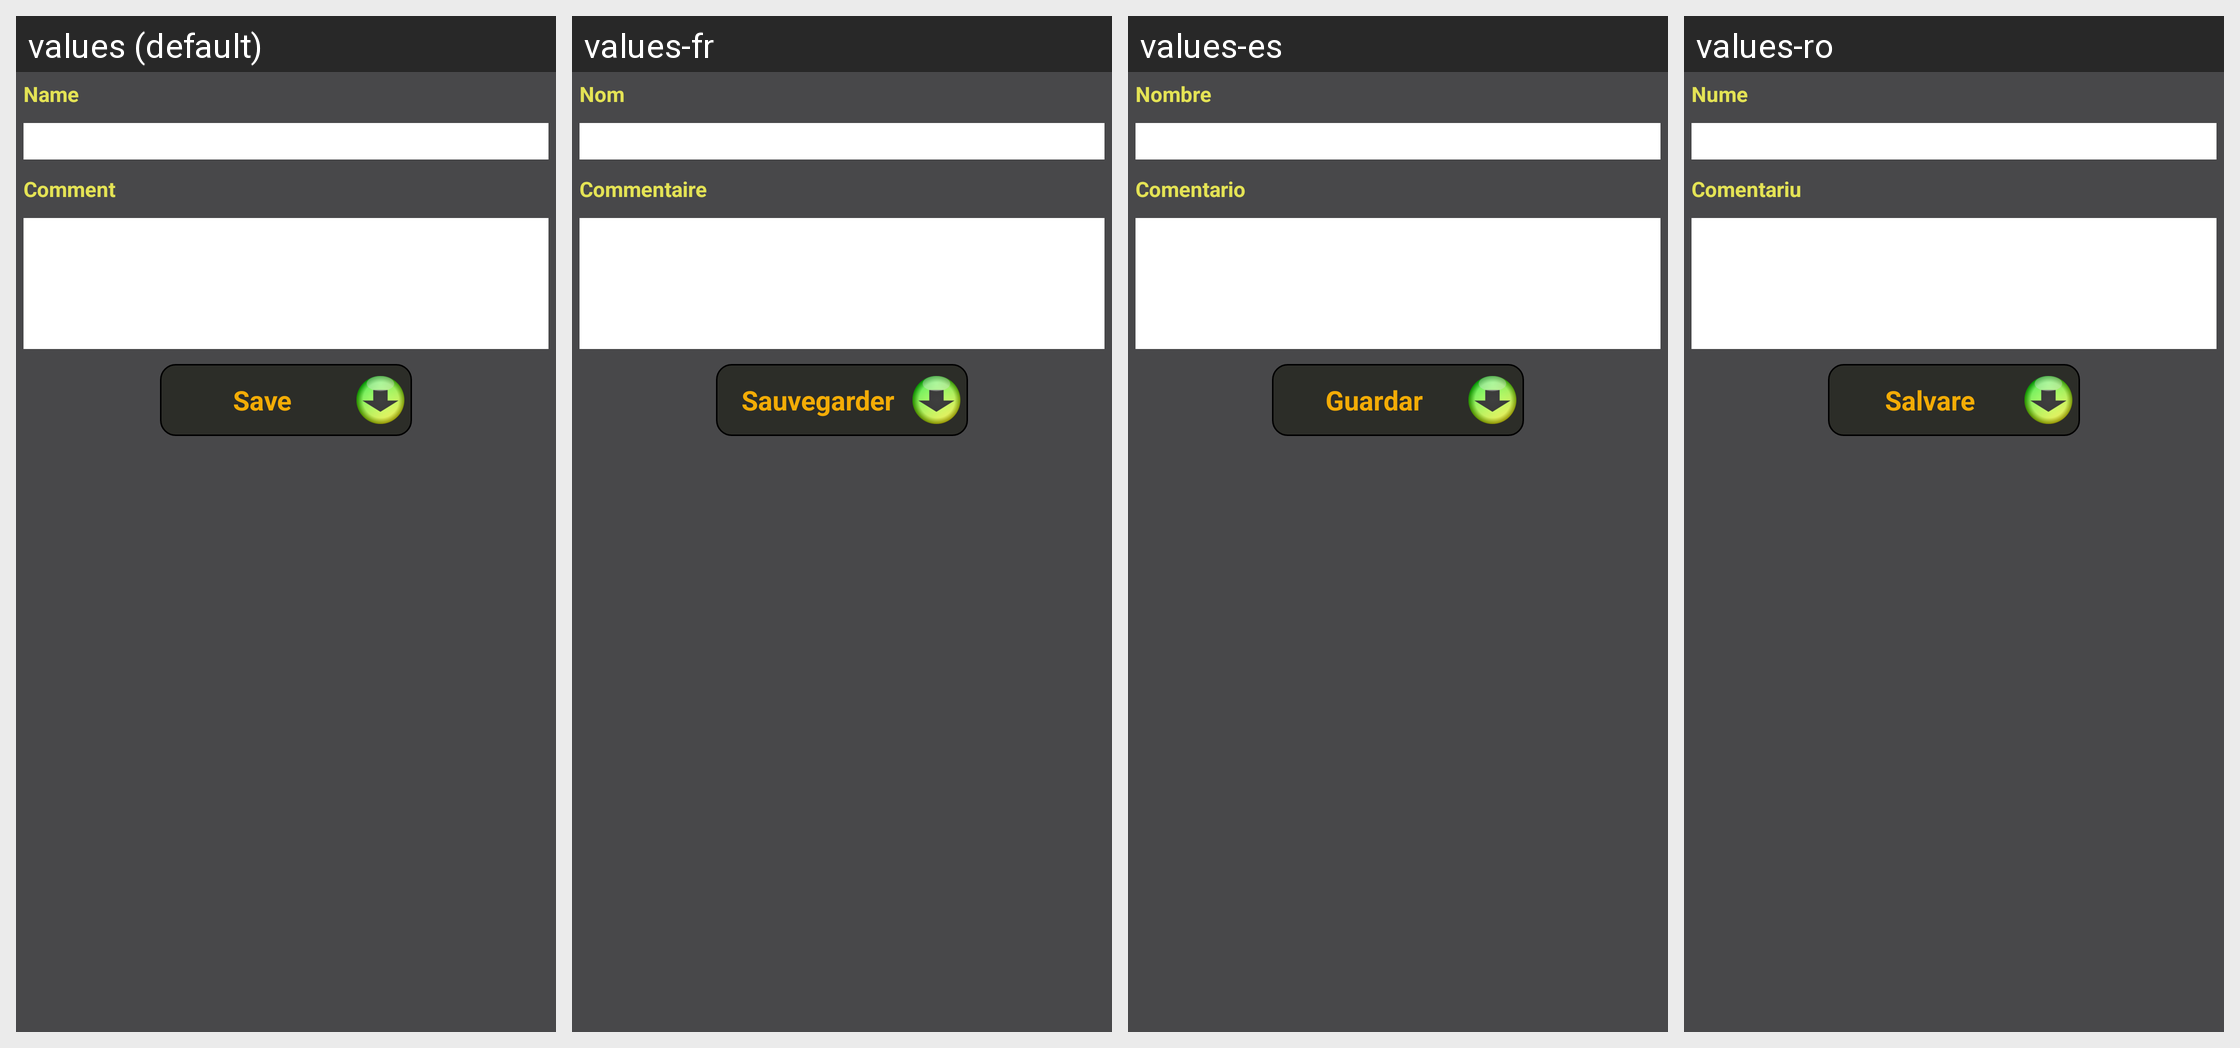

Translations of the strings shown on this Android screen, per locale in the grid:
Android screen res/layout/activity_edit_reminder.xml rendered under 4 locales, left to right: values (default), values-fr, values-es, values-ro. Device: Nexus 5 (rendered at 1080×1920; each locale shown at half size, 540×960, under a caption strip naming it); theme AppTheme.
Other locales in the repository, not shown: values-ar, values-de, values-in, values-ru, values-zh.
Strings drawn on this screen, with the default value and each locale's value (text and hints the layout hard-codes, and strings that could not be matched under every locale, appear in the picture but are not listed):

name
  values: Name
  values-fr: Nom
  values-es: Nombre
  values-ro: Nume

comment
  values: Comment
  values-fr: Commentaire
  values-es: Comentario
  values-ro: Comentariu

save
  values: Save
  values-fr: Sauvegarder
  values-es: Guardar
  values-ro: Salvare
